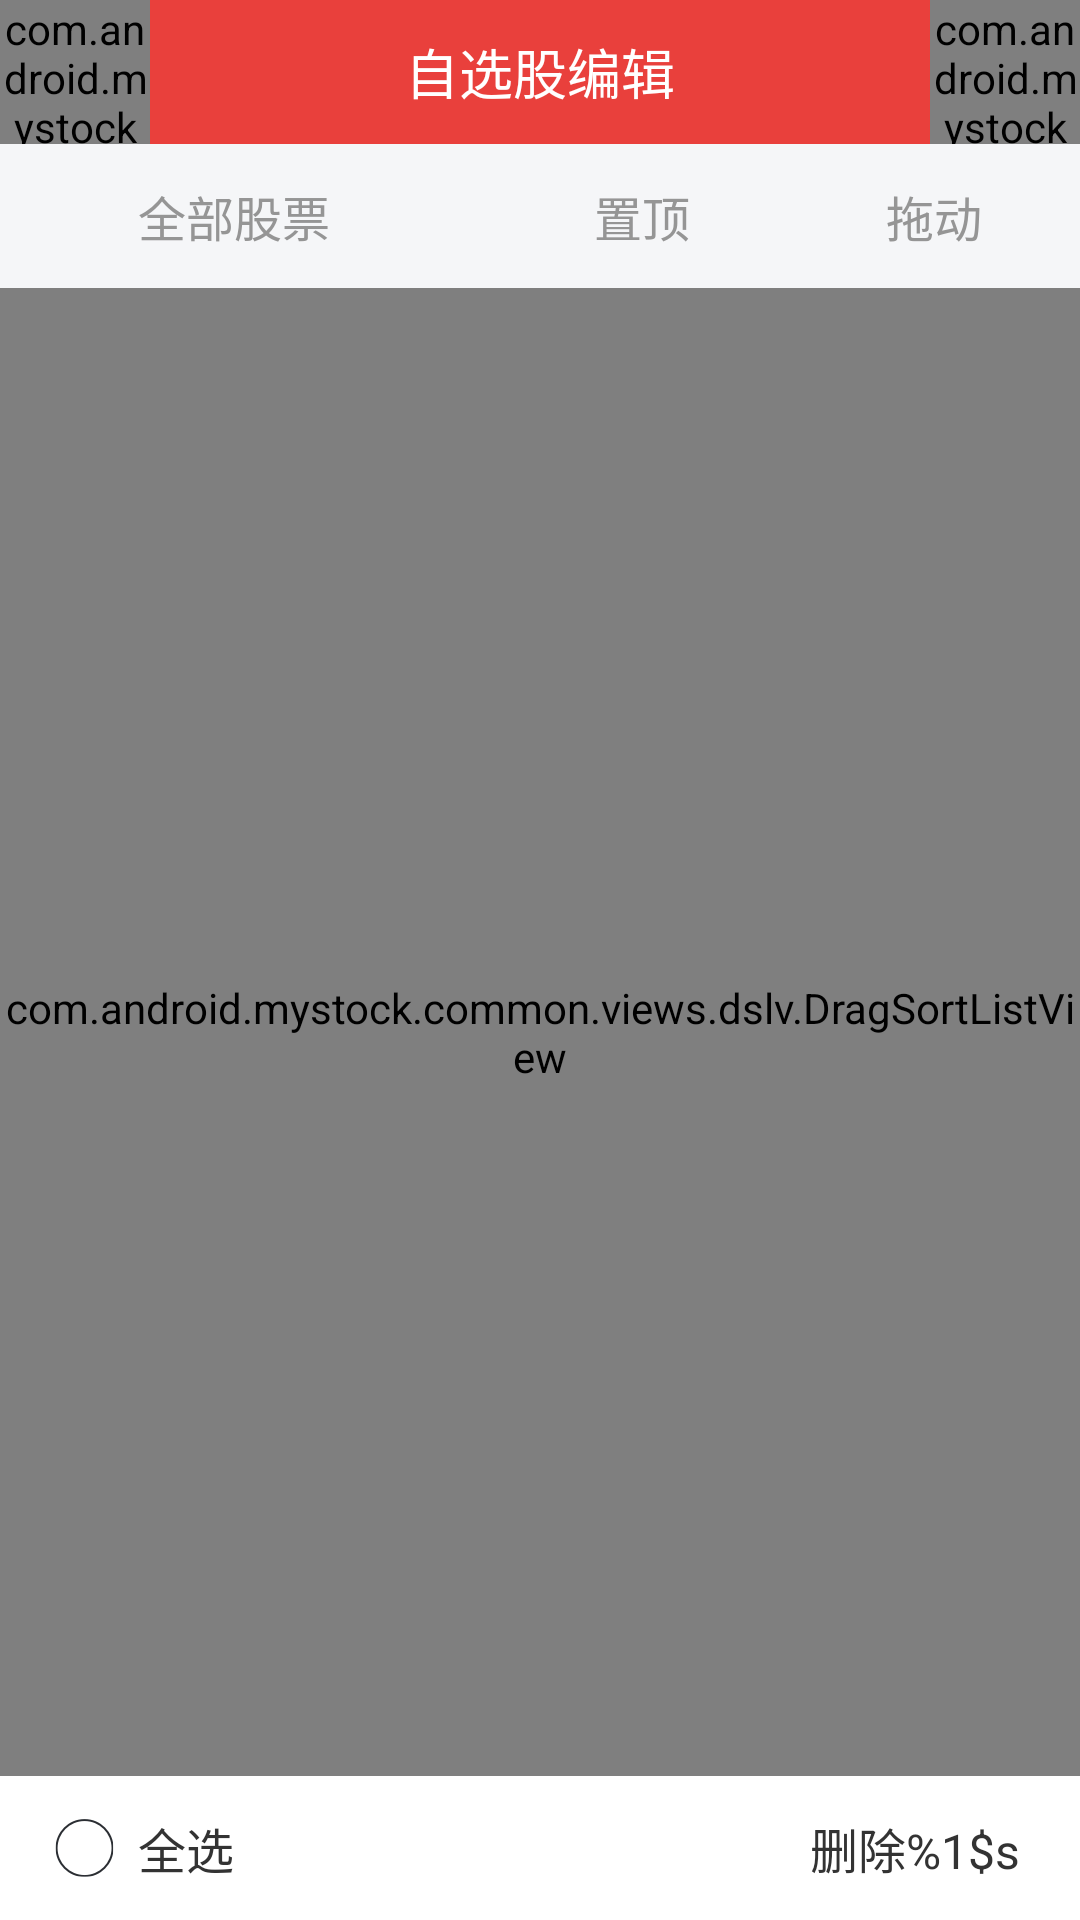

Layout XML and referenced resources for this Android screen:
<!-- AndroidManifest.xml: application theme AppTheme -->
<!-- res/layout/activity_my_stock_edit.xml -->
<?xml version="1.0" encoding="utf-8"?>
<LinearLayout xmlns:android="http://schemas.android.com/apk/res/android"
    xmlns:ripple="http://schemas.android.com/apk/res-auto"
    android:layout_width="match_parent"
    android:layout_height="match_parent"
    android:orientation="vertical">
    <FrameLayout
        android:layout_width="match_parent"
        android:layout_height="@dimen/topbar_height"
        android:background="@color/topbarbackground">
        <com.android.mystock.common.views.RippleView
            android:id="@+id/top_back"
            android:layout_width="@dimen/topbar_itemwidth"
            android:layout_height="match_parent"
            android:layout_gravity="left"
            ripple:rv_centered="true"
            ripple:rv_zoom="true">
            <ImageView
                android:id="@+id/back"
                android:layout_width="20dp"
                android:layout_height="20dp"
                android:layout_centerInParent="true"
                android:src="@mipmap/nav_back"/>
        </com.android.mystock.common.views.RippleView>
        <TextView
            android:id="@+id/top_title"
            android:layout_width="wrap_content"
            android:layout_height="match_parent"
            android:layout_gravity="center"
            android:gravity="center"
            android:text="自选股编辑"
            android:textSize="18sp"
            android:textColor="@color/white"/>

        <com.android.mystock.common.views.RippleView
            android:id="@+id/complete"
            android:layout_width="@dimen/topbar_itemwidth"
            android:layout_height="match_parent"
            android:layout_gravity="right"
            ripple:rv_centered="true"
            ripple:rv_zoom="true">
            <TextView
                android:textColor="@color/white"
                android:textSize="16sp"
                android:layout_width="wrap_content"
                android:layout_height="wrap_content"
                android:layout_centerInParent="true"
                android:text="@string/market_complete" />
        </com.android.mystock.common.views.RippleView>
    </FrameLayout>

    <LinearLayout
        android:layout_width="match_parent"
        android:layout_height="wrap_content"
        android:background="@color/titlebarbackground"
        android:orientation="horizontal"
        android:weightSum="1">

        <TextView
            style="@style/Text_gray_16"
            android:layout_width="wrap_content"
            android:layout_height="48dip"
            android:layout_gravity="center_vertical"
            android:layout_weight="0.3"
            android:gravity="left|center_vertical"
            android:paddingLeft="46dip"
            android:text="全部股票" />


        <LinearLayout
            android:layout_width="wrap_content"
            android:layout_height="match_parent"
            android:layout_weight="0.35"
            android:gravity="center">

            <TextView
                style="@style/Text_gray_16"
                android:layout_width="wrap_content"
                android:layout_height="wrap_content"
                android:text="置顶" />

        </LinearLayout>


        <LinearLayout
            android:layout_width="wrap_content"
            android:layout_height="match_parent"
            android:layout_weight="0.2"
            android:gravity="center"
            android:visibility="gone">

            <TextView
                style="@style/Text_gray_16"
                android:layout_width="wrap_content"
                android:layout_height="wrap_content"
                android:text="删除" />
        </LinearLayout>

        <LinearLayout
            android:id="@+id/drag_handle"
            android:layout_width="wrap_content"
            android:layout_height="match_parent"
            android:layout_weight="0.35"
            android:gravity="center">

            <TextView
                style="@style/Text_gray_16"
                android:layout_width="wrap_content"
                android:layout_height="wrap_content"
                android:text="拖动" />

        </LinearLayout>

    </LinearLayout>

    <com.android.mystock.common.views.dslv.DragSortListView
        xmlns:dslv="http://schemas.android.com/apk/res-auto"
        android:id="@+id/dragSortListView"
        android:layout_width="match_parent"
        android:layout_height="0dip"
        android:layout_weight="1"
        android:dividerHeight="0.5dp"
        dslv:collapsed_height="2dp"
        dslv:drag_enabled="true"
        dslv:drag_handle_id="@id/drag_handle"
        dslv:drag_scroll_start="0.33"
        dslv:drag_start_mode="onDown"
        dslv:float_alpha="0.6"
        dslv:max_drag_scroll_speed="0.5"
        dslv:remove_enabled="false"
        dslv:remove_mode="flingRemove"
        dslv:slide_shuffle_speed="0.3"
        dslv:sort_enabled="true"
        dslv:track_drag_sort="false"
        dslv:use_default_controller="true" />

    <RelativeLayout
        android:layout_width="match_parent"
        android:layout_height="48dip"
        android:background="@color/menubarbackground"
        android:minHeight="48dip"
        android:paddingLeft="10dip"
        android:paddingRight="10dip">

        <LinearLayout
            android:id="@+id/selectAllParent"
            android:layout_width="wrap_content"
            android:layout_height="fill_parent"
            android:layout_alignParentLeft="true"
            android:background="@drawable/main_tab_pressed"
            android:gravity="center_vertical"
            android:orientation="horizontal">


            <ImageView
                android:id="@+id/selectAll"
                android:layout_width="36dip"
                android:layout_height="wrap_content"
                android:layout_alignParentLeft="true"
                android:layout_centerVertical="true"
                android:layout_gravity="right|center_vertical"
                android:padding="5dip"
                android:src="@mipmap/fuxuan_btn" />


            <TextView
                android:layout_width="wrap_content"
                android:layout_height="wrap_content"
                android:gravity="center_vertical"
                android:paddingRight="5dip"
                android:text="全选"
                android:textColor="@color/black_skin"
                android:textSize="16dip" />

        </LinearLayout>

        <LinearLayout
            android:id="@+id/deleteTextParent"
            android:layout_width="wrap_content"
            android:layout_height="fill_parent"
            android:layout_alignParentRight="true"
            android:layout_gravity="right|center_vertical"
            android:background="@drawable/main_tab_pressed"
            android:gravity="center_vertical"
            android:orientation="horizontal">

            <TextView
                android:id="@+id/deleteText"
                android:layout_width="wrap_content"
                android:layout_height="wrap_content"
                android:gravity="center_vertical"
                android:paddingLeft="10dip"
                android:paddingRight="10dip"
                android:text="@string/market_delete"
                android:textColor="@color/black_skin"
                android:textSize="16dip" />
        </LinearLayout>
    </RelativeLayout>
</LinearLayout>
<!-- resources referenced by this layout -->
<resources>
  <color name="black_skin">#333333</color>
  <color name="menubarbackground">#ffffffff</color>
  <color name="titlebarbackground">#F5F6F8</color>
  <color name="topbarbackground">#E9403C</color>
  <color name="white">#FFFFFF</color>
  <dimen name="topbar_height">48dip</dimen>
  <dimen name="topbar_itemwidth">50dip</dimen>
  <!-- drawable main_tab_pressed (drawable) -->
  <?xml version="1.0" encoding="utf-8"?>
  <selector xmlns:android="http://schemas.android.com/apk/res/android">
      <item android:drawable="@color/pressed" android:state_pressed="true"></item>
      <item android:drawable="@color/unpressed1"></item>
  </selector>
  <!-- mipmap fuxuan_btn: png bitmap (mipmap-xxhdpi, 2507 bytes) -->
  <string name="market_complete">完成</string>
  <string name="market_delete">删除%1$s</string>
  <style name="Text_gray_16">
          
          <item name="android:textSize">16sp</item>
          <item name="android:textColor">@color/gray</item>
          <item name="android:fromAlpha">0.0</item>
          <item name="android:toAlpha">0.0</item>
      </style>
  <style name="AppTheme" parent="Theme.AppCompat.Light.NoActionBar">
          
          <item name="android:windowAnimationStyle">@style/Animation</item>
          <item name="colorPrimary">@color/colorPrimary</item>
          <item name="colorPrimaryDark">@color/colorPrimaryDark</item>
          <item name="colorAccent">@color/colorAccent</item>
          <item name="android:windowBackground">@color/windowsbackground</item>
      </style>
  <color name="pressed">#D9D9D9</color>
  <color name="unpressed1">@color/menubarbackground</color>
  <color name="gray">#959595</color>
  <style name="Animation">
          <item name="android:activityOpenEnterAnimation">@anim/open_enter</item>
          <item name="android:activityOpenExitAnimation">@anim/open_exit</item>
          <item name="android:activityCloseEnterAnimation">@null</item>
          <item name="android:activityCloseExitAnimation">@anim/close_exit</item>
          <item name="android:taskOpenEnterAnimation">@null</item>
          <item name="android:taskOpenExitAnimation">@null</item>
          <item name="android:taskCloseEnterAnimation">@null</item>
          <item name="android:taskCloseExitAnimation">@null</item>
          <item name="android:taskToFrontEnterAnimation">@null</item>
          <item name="android:taskToFrontExitAnimation">@null</item>
          <item name="android:taskToBackEnterAnimation">@null</item>
          <item name="android:taskToBackExitAnimation">@null</item>
      </style>
  <color name="colorPrimary">#E9403C</color>
  <color name="colorPrimaryDark">#E9403C</color>
  <color name="colorAccent">#E9403C</color>
  <color name="windowsbackground">#F5F5F5</color>
</resources>
